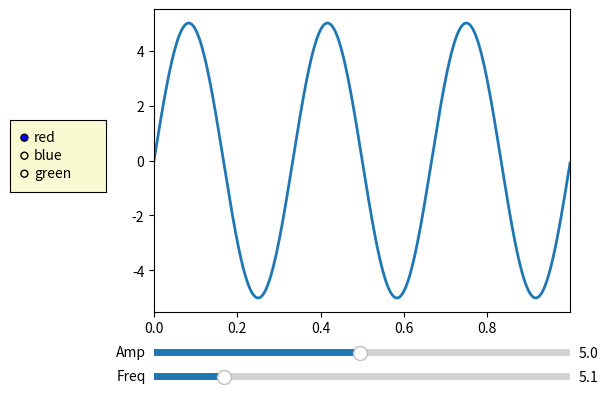

This chart was generated by the following Python code:
## This is course material for Introduction to Python Scientific Programming
## Class 16 Example code: widget_slider.py
# [redacted]
##
## (c) Copyright 2020. Intelligent Racing Inc. Not permitted for commercial use

import numpy as np
import matplotlib.pyplot as plt
from matplotlib.widgets import Slider, RadioButtons

# Create initial plot and values
fig, ax = plt.subplots()
plt.subplots_adjust(left=0.25, bottom=0.25)
t = np.arange(0.0, 1.0, 0.001)
a0 = 5
f0 = 3
delta_f = 5.0
s = a0 * np.sin(2 * np.pi * f0 * t)
l, = plt.plot(t, s, lw=2)
ax.margins(x=0)

# Create two sliders
axcolor = 'lightgoldenrodyellow'
axfreq = plt.axes([0.25, 0.1, 0.65, 0.03], facecolor=axcolor)
axamp = plt.axes([0.25, 0.15, 0.65, 0.03], facecolor=axcolor)
sfreq = Slider(axfreq, 'Freq', 0.1, 30.0, valinit=f0, valstep=delta_f)
samp = Slider(axamp, 'Amp', 0.1, 10.0, valinit=a0)

# slider update actions
def update(val):
    amp = samp.val
    freq = sfreq.val
    l.set_ydata(amp*np.sin(2*np.pi*freq*t))
    fig.canvas.draw_idle()

sfreq.on_changed(update)
samp.on_changed(update)

# Create a radio button
rax = plt.axes([0.025, 0.5, 0.15, 0.15], facecolor=axcolor)
radio = RadioButtons(rax, ('red', 'blue', 'green'), active=0)

# radio button update actions
def colorfunc(label):
    l.set_color(label)
    fig.canvas.draw_idle()
radio.on_clicked(colorfunc)

plt.show()